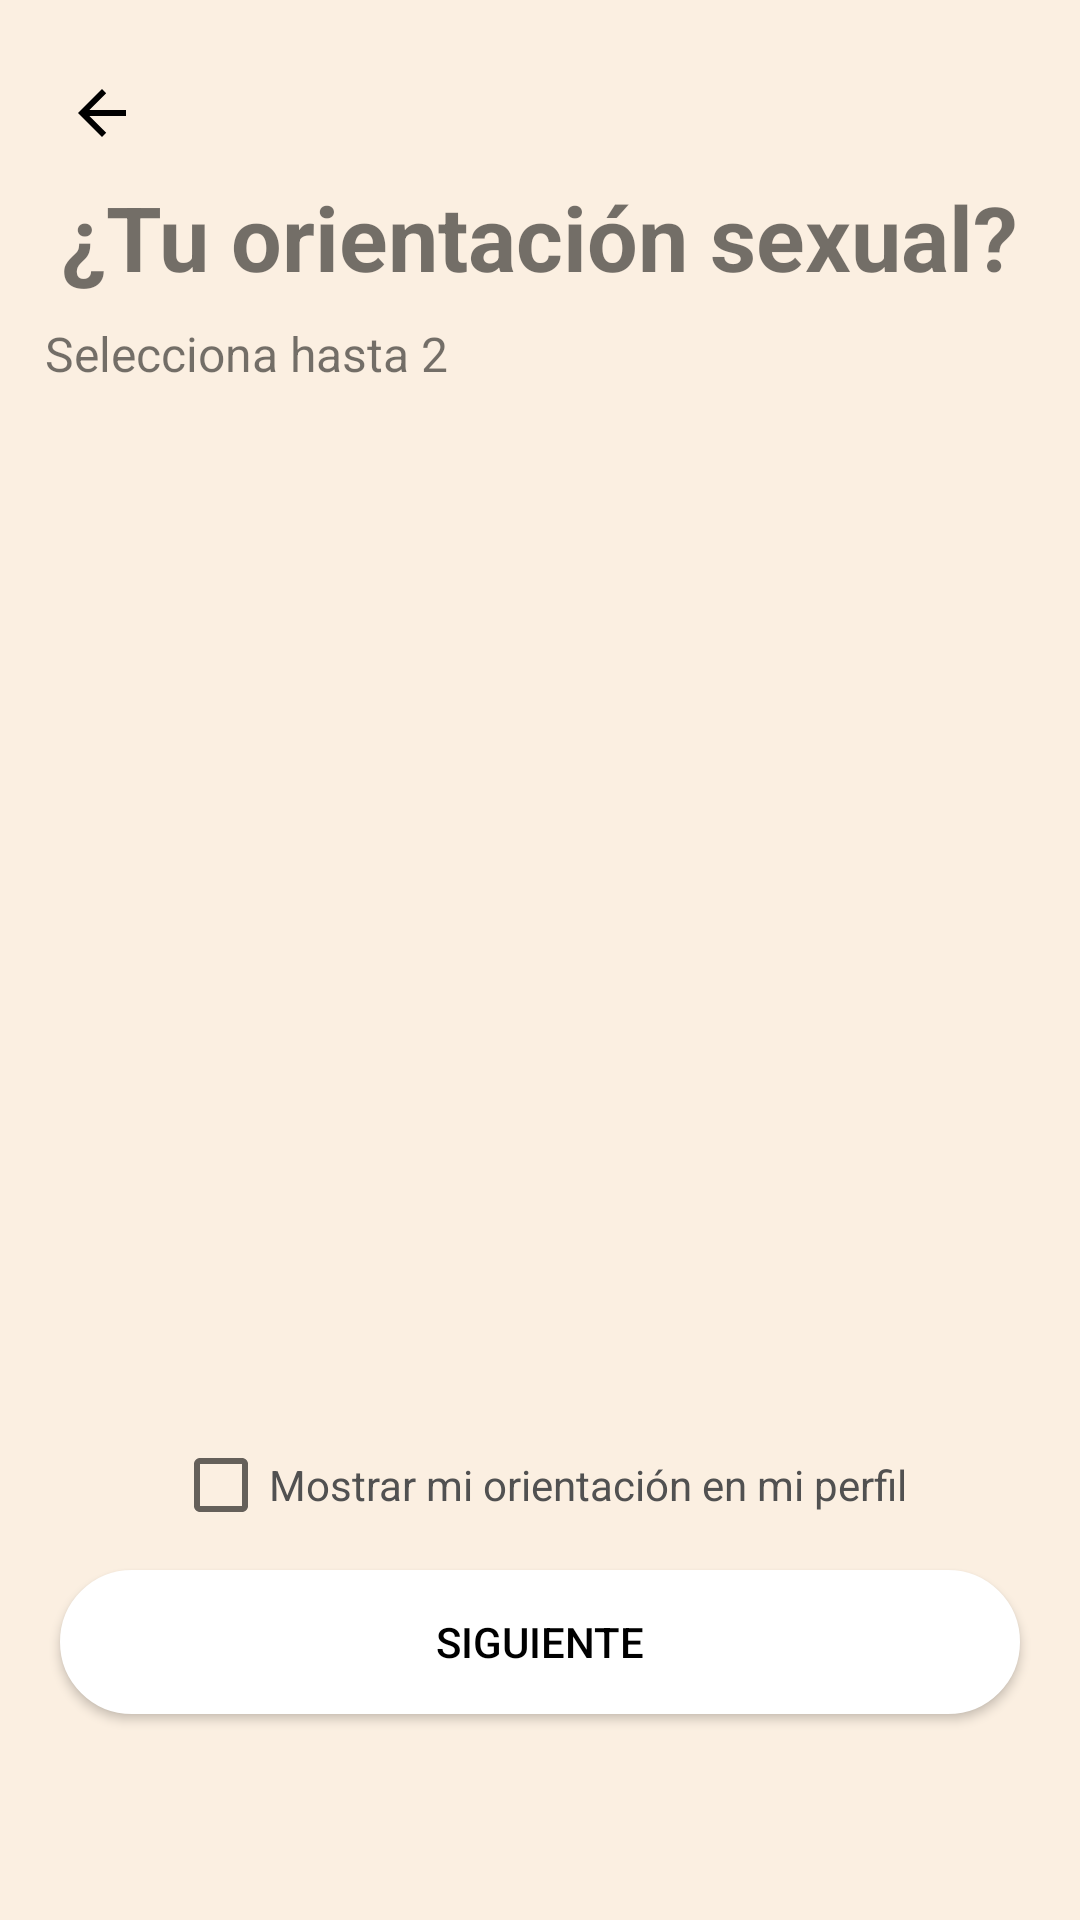

Layout XML and referenced resources for this Android screen:
<!-- AndroidManifest.xml: application theme Theme.LogInActivity -->
<!-- res/layout/activity_orientacion_sexual.xml -->
<?xml version="1.0" encoding="utf-8"?>
<androidx.constraintlayout.widget.ConstraintLayout xmlns:android="http://schemas.android.com/apk/res/android"
    xmlns:app="http://schemas.android.com/apk/res-auto"
    xmlns:tools="http://schemas.android.com/tools"
    android:layout_width="match_parent"
    android:layout_height="match_parent"
    android:background="@color/main_color">


    <TextView
        android:id="@+id/textView4"
        android:layout_width="match_parent"
        android:layout_height="wrap_content"
        android:layout_marginStart="15dp"
        android:layout_marginTop="8dp"
        android:layout_marginEnd="15dp"
        android:text="@string/cantidadSeleccion"
        android:textSize="16sp"
        app:layout_constraintEnd_toEndOf="parent"
        app:layout_constraintHorizontal_bias="1.0"
        app:layout_constraintStart_toStartOf="parent"
        app:layout_constraintTop_toBottomOf="@+id/textView" />

    <ImageButton
        android:id="@+id/back"
        android:layout_width="60dp"
        android:layout_height="60dp"
        android:layout_marginStart="4dp"
        android:layout_marginTop="7.5dp"
        android:background="@color/trasparente"
        android:contentDescription="@string/volverAtras"
        app:layout_constraintStart_toStartOf="parent"
        app:layout_constraintTop_toTopOf="parent"
        app:srcCompat="?attr/homeAsUpIndicator"
        app:tint="@color/black" />

    <TextView
        android:id="@+id/textView"
        android:layout_width="wrap_content"
        android:layout_height="wrap_content"
        android:text="@string/orientacion"
        android:textSize="30sp"
        android:textStyle="bold"
        app:layout_constraintBottom_toBottomOf="parent"
        app:layout_constraintEnd_toEndOf="parent"
        app:layout_constraintHorizontal_bias="0.494"
        app:layout_constraintStart_toStartOf="parent"
        app:layout_constraintTop_toTopOf="parent"
        app:layout_constraintVertical_bias="0.098" />


    <Button
        android:id="@+id/siguiente"
        android:layout_width="match_parent"
        android:layout_height="wrap_content"
        android:layout_marginStart="20dp"
        android:layout_marginEnd="20dp"
        android:text="@string/siguiente"
        android:backgroundTint="@color/white"
        android:textColor="@color/black"
        android:background="@drawable/boton_opciones_redondeado_bg"
        app:layout_constraintBottom_toBottomOf="parent"
        app:layout_constraintEnd_toEndOf="parent"
        app:layout_constraintHorizontal_bias="0.0"
        app:layout_constraintStart_toStartOf="parent"
        app:layout_constraintTop_toTopOf="parent"
        app:layout_constraintVertical_bias="0.884" />


    <ScrollView
        android:id="@+id/scroll"
        android:layout_width="match_parent"
        android:layout_height="0dp"
        android:layout_marginTop="15dp"
        android:layout_marginBottom="15dp"
        app:layout_constraintBottom_toTopOf="@+id/mostrarGenero"
        app:layout_constraintTop_toBottomOf="@+id/textView4"
        app:layout_constraintHeight_max="700dp"
        app:layout_constraintVertical_bias="1.0"
        tools:layout_editor_absoluteX="0dp">

        <TableLayout
            android:id="@+id/tablaOpciones"
            android:layout_width="match_parent"
            android:layout_height="wrap_content"

            android:paddingStart="15dp"
            android:paddingTop="10dp" />

    </ScrollView>

    <CheckBox
            android:id="@+id/mostrarGenero"
            android:layout_width="wrap_content"
            android:layout_height="wrap_content"
            android:text="@string/orientacionMostrar"
            android:textColor="@color/gris"
            app:layout_constraintBottom_toTopOf="@+id/siguiente"
            app:layout_constraintEnd_toEndOf="parent"
            app:layout_constraintStart_toStartOf="parent"
            app:layout_constraintTop_toTopOf="parent"
            app:layout_constraintVertical_bias="0.975" />


</androidx.constraintlayout.widget.ConstraintLayout>
<!-- resources referenced by this layout -->
<resources>
  <color name="black">#FF000000</color>
  <color name="gris">#515151</color>
  <color name="main_color">#fbefe1</color>
  <color name="trasparente">#00FFFFFF</color>
  <color name="white">#FFFFFFFF</color>
  <!-- drawable boton_opciones_redondeado_bg (drawable) -->
  <shape xmlns:android="http://schemas.android.com/apk/res/android">
      <solid android:color="@color/black"/>
      <stroke android:width="2dp" android:color="@color/black"/>
      <corners android:radius="50dp"/>
  </shape>
  <string name="cantidadSeleccion">Selecciona hasta 2</string>
  <string name="orientacion">¿Tu orientación sexual?</string>
  <string name="orientacionMostrar">Mostrar mi orientación en mi perfil</string>
  <string name="siguiente">Siguiente</string>
  <string name="volverAtras">Volver atras</string>
  <style name="Theme.LogInActivity" parent="Base.Theme.LogInActivity" />
  <style name="Base.Theme.LogInActivity" parent="Theme.AppCompat.Light.NoActionBar">
          
          
      </style>
</resources>
